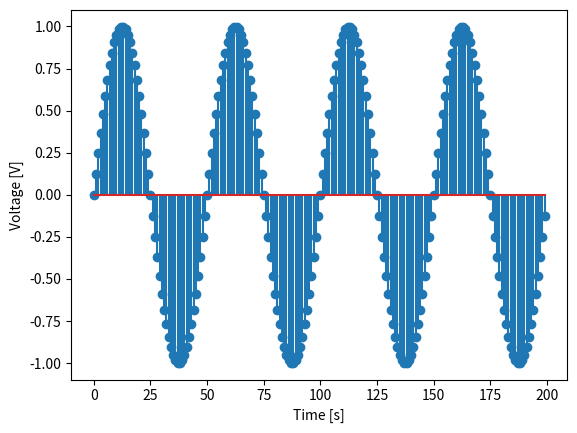

Generate this figure with matplotlib:
import numpy as np
import matplotlib.pyplot as plt

numberOfSamples = 900
plotRange = 200
delta_t = 0.2e-3  # Seconds

F = 100  # Hz

time = np.arange(0, numberOfSamples*delta_t, delta_t)
x_t = np.sin(2*np.pi*F*time)

plt.stem(x_t[:plotRange])

plt.xlabel('Time [s]')
plt.ylabel('Voltage [V]')
plt.show()
